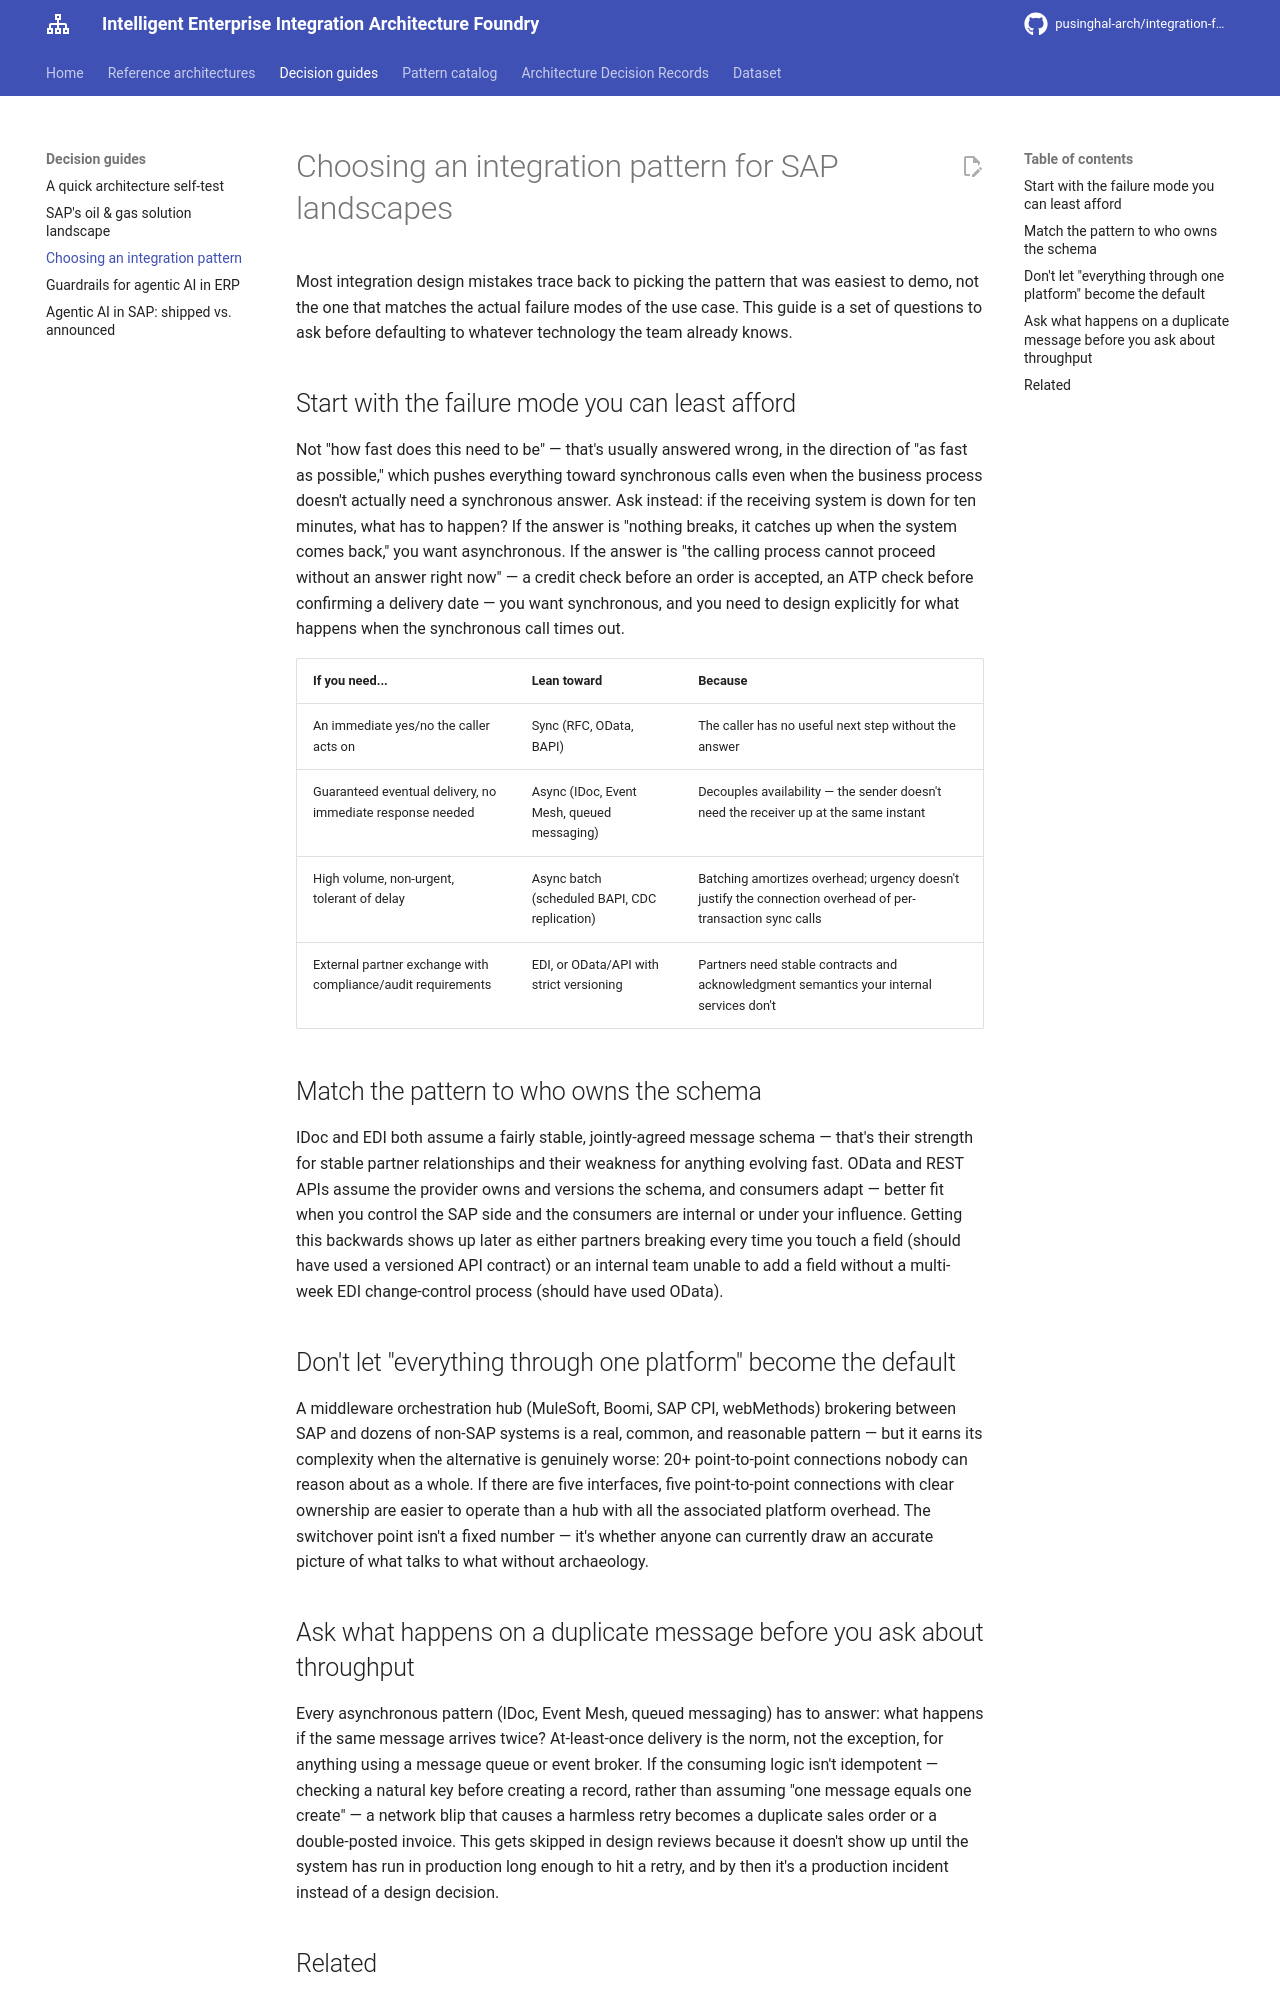

repository: pusinghal-arch/integration-foundry · page: decision-guides/choosing-integration-pattern/index.html · generator: mkdocs

# Choosing an integration pattern for SAP landscapes

Most integration design mistakes trace back to picking the pattern that was easiest to demo, not the one that matches the actual failure modes of the use case. This guide is a set of questions to ask before defaulting to whatever technology the team already knows.

## Start with the failure mode you can least afford

Not "how fast does this need to be" — that's usually answered wrong, in the direction of "as fast as possible," which pushes everything toward synchronous calls even when the business process doesn't actually need a synchronous answer. Ask instead: if the receiving system is down for ten minutes, what has to happen? If the answer is "nothing breaks, it catches up when the system comes back," you want asynchronous. If the answer is "the calling process cannot proceed without an answer right now" — a credit check before an order is accepted, an ATP check before confirming a delivery date — you want synchronous, and you need to design explicitly for what happens when the synchronous call times out.

| If you need... | Lean toward | Because |
|---|---|---|
| An immediate yes/no the caller acts on | Sync (RFC, OData, BAPI) | The caller has no useful next step without the answer |
| Guaranteed eventual delivery, no immediate response needed | Async (IDoc, Event Mesh, queued messaging) | Decouples availability — the sender doesn't need the receiver up at the same instant |
| High volume, non-urgent, tolerant of delay | Async batch (scheduled BAPI, CDC replication) | Batching amortizes overhead; urgency doesn't justify the connection overhead of per-transaction sync calls |
| External partner exchange with compliance/audit requirements | EDI, or OData/API with strict versioning | Partners need stable contracts and acknowledgment semantics your internal services don't |

## Match the pattern to who owns the schema

IDoc and EDI both assume a fairly stable, jointly-agreed message schema — that's their strength for stable partner relationships and their weakness for anything evolving fast. OData and REST APIs assume the provider owns and versions the schema, and consumers adapt — better fit when you control the SAP side and the consumers are internal or under your influence. Getting this backwards shows up later as either partners breaking every time you touch a field (should have used a versioned API contract) or an internal team unable to add a field without a multi-week EDI change-control process (should have used OData).

## Don't let "everything through one platform" become the default

A middleware orchestration hub (MuleSoft, Boomi, SAP CPI, webMethods) brokering between SAP and dozens of non-SAP systems is a real, common, and reasonable pattern — but it earns its complexity when the alternative is genuinely worse: 20+ point-to-point connections nobody can reason about as a whole. If there are five interfaces, five point-to-point connections with clear ownership are easier to operate than a hub with all the associated platform overhead. The switchover point isn't a fixed number — it's whether anyone can currently draw an accurate picture of what talks to what without archaeology.

## Ask what happens on a duplicate message before you ask about throughput

Every asynchronous pattern (IDoc, Event Mesh, queued messaging) has to answer: what happens if the same message arrives twice? At-least-once delivery is the norm, not the exception, for anything using a message queue or event broker. If the consuming logic isn't idempotent — checking a natural key before creating a record, rather than assuming "one message equals one create" — a network blip that causes a harmless retry becomes a duplicate sales order or a double-posted invoice. This gets skipped in design reviews because it doesn't show up until the system has run in production long enough to hit a retry, and by then it's a production incident instead of a design decision.
